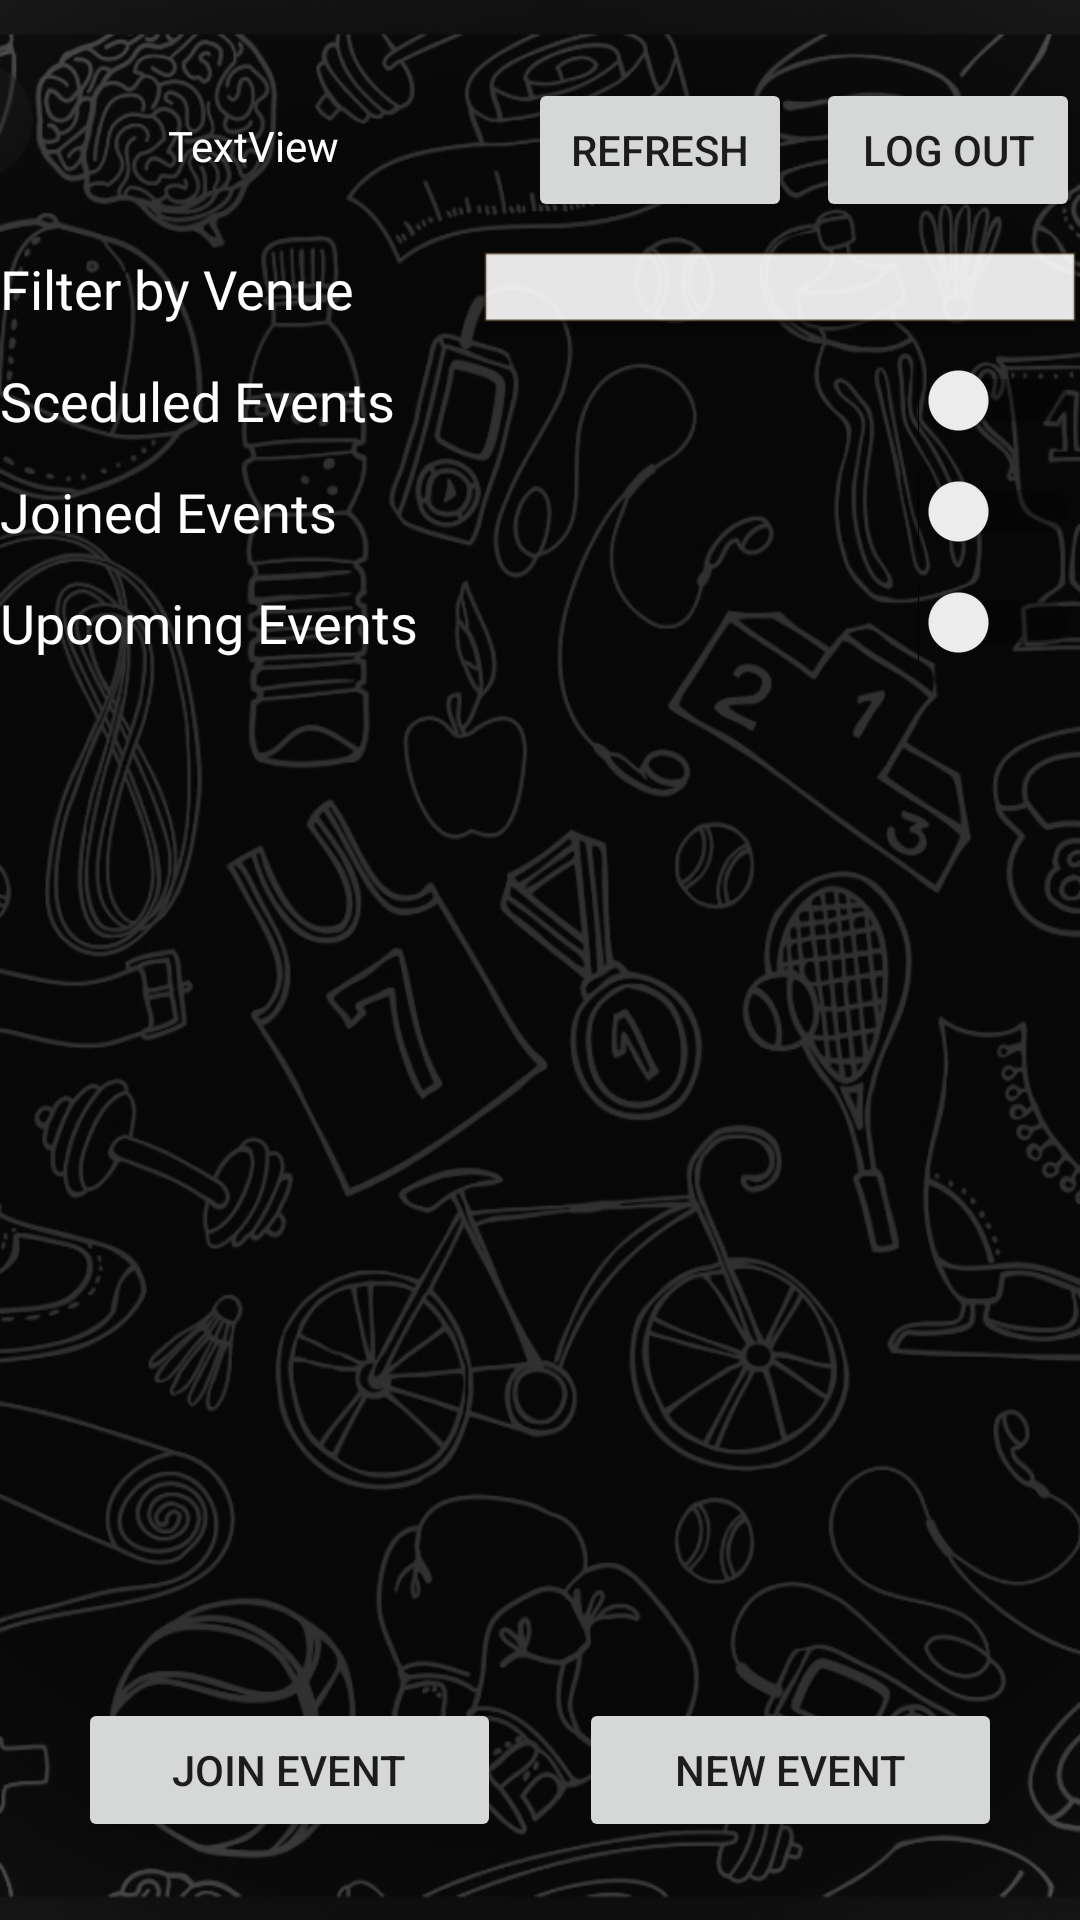

Reconstruct the res/layout file that produces this screen, plus the resources it refers to.
<!-- AndroidManifest.xml: application theme Theme.CSCB07s22FinalProject -->
<!-- res/layout/activity_user_home.xml -->
<?xml version="1.0" encoding="utf-8"?>
<androidx.constraintlayout.widget.ConstraintLayout xmlns:android="http://schemas.android.com/apk/res/android"
    xmlns:app="http://schemas.android.com/apk/res-auto"
    xmlns:tools="http://schemas.android.com/tools"
    android:layout_width="match_parent"
    android:layout_height="match_parent"
    android:background="@drawable/bg"
    android:orientation="vertical"
    tools:context=".UserHomeActivity">

    <Button
        android:id="@+id/button3"
        android:layout_width="wrap_content"
        android:layout_height="wrap_content"
        android:layout_marginTop="26dp"
        android:onClick="logout"
        android:text="Log Out"
        app:layout_constraintEnd_toEndOf="@+id/venue_spinner"
        app:layout_constraintTop_toTopOf="parent" />

    <androidx.recyclerview.widget.RecyclerView
        android:id="@+id/singleRV"
        android:layout_width="413dp"
        android:layout_height="0dp"
        android:layout_marginBottom="26dp"
        android:background="@color/material_on_surface_emphasis_medium"
        app:layout_constraintBottom_toTopOf="@+id/buttonGetSelect"
        app:layout_constraintEnd_toEndOf="parent"
        app:layout_constraintHorizontal_bias="1.0"
        app:layout_constraintStart_toStartOf="parent"
        app:layout_constraintTop_toBottomOf="@+id/switch3" />

    <Button
        android:id="@+id/button6"
        android:layout_width="0dp"
        android:layout_height="wrap_content"
        android:layout_marginEnd="26dp"
        android:layout_marginRight="26dp"
        android:onClick="newEventActivity"
        android:text="New Event"
        app:layout_constraintBottom_toBottomOf="@+id/buttonGetSelect"
        app:layout_constraintEnd_toEndOf="parent"
        app:layout_constraintHorizontal_bias="0.5"
        app:layout_constraintStart_toEndOf="@+id/buttonGetSelect"
        app:layout_constraintTop_toTopOf="@+id/buttonGetSelect"
        app:layout_constraintVertical_bias="0.0" />

    <Button
        android:id="@+id/buttonGetSelect"
        android:layout_width="0dp"
        android:layout_height="wrap_content"
        android:layout_marginStart="26dp"
        android:layout_marginLeft="26dp"
        android:layout_marginEnd="26dp"
        android:layout_marginRight="26dp"
        android:layout_marginBottom="26dp"
        android:text="Join Event"
        app:layout_constraintBottom_toBottomOf="parent"
        app:layout_constraintEnd_toStartOf="@+id/button6"
        app:layout_constraintHorizontal_bias="0.5"
        app:layout_constraintStart_toStartOf="parent" />

    <Spinner
        android:id="@+id/venue_spinner"
        android:layout_width="200dp"
        android:layout_height="wrap_content"
        android:background="@android:drawable/editbox_dropdown_light_frame"
        app:layout_constraintEnd_toEndOf="@+id/switch1"
        app:layout_constraintTop_toTopOf="@+id/venue_filter_prompt" />

    <TextView
        android:id="@+id/venue_filter_prompt"
        android:layout_width="0dp"
        android:layout_height="wrap_content"
        android:layout_marginTop="10dp"
        android:fontFamily="@font/amaranth"
        android:text="Filter by Venue"
        android:textAppearance="@style/TextAppearance.AppCompat.Medium"
        android:textColor="@color/white"
        app:layout_constraintBottom_toTopOf="@+id/switch1"
        app:layout_constraintStart_toStartOf="@+id/switch1"
        app:layout_constraintTop_toBottomOf="@+id/button3"
        app:layout_constraintVertical_bias="0.0" />

    <Switch
        android:id="@+id/switch1"
        android:layout_width="360dp"
        android:layout_height="wrap_content"
        android:layout_marginTop="10dp"
        android:fontFamily="@font/amaranth"
        android:text="Sceduled Events"
        android:textAppearance="@style/TextAppearance.AppCompat.Medium"
        android:textColor="@color/white"
        app:layout_constraintBottom_toTopOf="@+id/switch2"
        app:layout_constraintEnd_toEndOf="parent"
        app:layout_constraintHorizontal_bias="0.49"
        app:layout_constraintStart_toStartOf="parent"
        app:layout_constraintTop_toBottomOf="@+id/venue_spinner" />

    <Switch
        android:id="@+id/switch2"
        android:layout_width="360dp"
        android:layout_height="wrap_content"
        android:layout_marginTop="10dp"
        android:fontFamily="@font/amaranth"
        android:text="Joined Events"
        android:textAppearance="@style/TextAppearance.AppCompat.Medium"
        android:textColor="@color/white"
        app:layout_constraintEnd_toEndOf="@+id/switch1"
        app:layout_constraintStart_toStartOf="@+id/switch1"
        app:layout_constraintTop_toBottomOf="@+id/switch1" />

    <Switch
        android:id="@+id/switch3"
        android:layout_width="360dp"
        android:layout_height="wrap_content"
        android:layout_marginTop="10dp"
        android:fontFamily="@font/amaranth"
        android:text="Upcoming Events"
        android:textAppearance="@style/TextAppearance.AppCompat.Medium"
        android:textColor="@color/white"
        app:layout_constraintEnd_toEndOf="@+id/switch2"
        app:layout_constraintStart_toStartOf="@+id/switch2"
        app:layout_constraintTop_toBottomOf="@+id/switch2" />

    <TextView
        android:id="@+id/textView2"
        android:layout_width="wrap_content"
        android:layout_height="wrap_content"
        android:layout_marginStart="56dp"
        android:layout_marginLeft="56dp"
        android:fontFamily="@font/amaranth"
        android:text="TextView"
        android:textColor="@color/white"
        app:layout_constraintBottom_toBottomOf="@+id/button3"
        app:layout_constraintStart_toStartOf="@+id/venue_filter_prompt"
        app:layout_constraintTop_toTopOf="@+id/button3"
        app:layout_constraintVertical_bias="0.451" />

    <ImageView
        android:id="@+id/imageView13"
        android:layout_width="39dp"
        android:layout_height="30dp"
        android:layout_marginStart="16dp"
        android:layout_marginLeft="16dp"
        android:layout_marginTop="2dp"
        android:layout_marginEnd="6dp"
        android:layout_marginRight="6dp"
        app:layout_constraintBottom_toBottomOf="parent"
        app:layout_constraintEnd_toStartOf="@+id/textView2"
        app:layout_constraintHorizontal_bias="1.0"
        app:layout_constraintStart_toStartOf="parent"
        app:layout_constraintTop_toTopOf="parent"
        app:layout_constraintVertical_bias="0.057"
        app:srcCompat="@drawable/profile" />

    <Button
        android:id="@+id/button5"
        android:layout_width="wrap_content"
        android:layout_height="wrap_content"
        android:layout_marginTop="26dp"
        android:layout_marginEnd="8dp"
        android:layout_marginRight="8dp"
        android:onClick="refreshButton"
        android:text="@string/refresh_button"
        app:layout_constraintEnd_toStartOf="@+id/button3"
        app:layout_constraintTop_toTopOf="parent" />
</androidx.constraintlayout.widget.ConstraintLayout>
<!-- resources referenced by this layout -->
<resources>
  <!-- drawable bg: jpg bitmap (drawable, 225307 bytes) -->
  <string name="refresh_button">Refresh</string>
  <style name="Theme.CSCB07s22FinalProject" parent="Theme.MaterialComponents.DayNight.DarkActionBar">
          
          <item name="colorPrimary">@color/purple_500</item>
          <item name="colorPrimaryVariant">@color/purple_700</item>
          <item name="colorOnPrimary">@color/white</item>
          
          <item name="colorSecondary">@color/teal_200</item>
          <item name="colorSecondaryVariant">@color/teal_700</item>
          <item name="colorOnSecondary">@color/black</item>
          
          <item name="android:statusBarColor" tools:targetApi="l">?attr/colorPrimaryVariant</item>
          
      </style>
  <!-- not gathered from this repository: default colours our renderer supplied (Android Studio template values) -->
  <color name="purple_500">#FF6200EE</color>
  <color name="purple_700">#FF3700B3</color>
  <color name="teal_200">#FF03DAC5</color>
  <color name="teal_700">#FF018786</color>
  <color name="black">#FF000000</color>
  <color name="white">#FFFFFFFF</color>
</resources>
